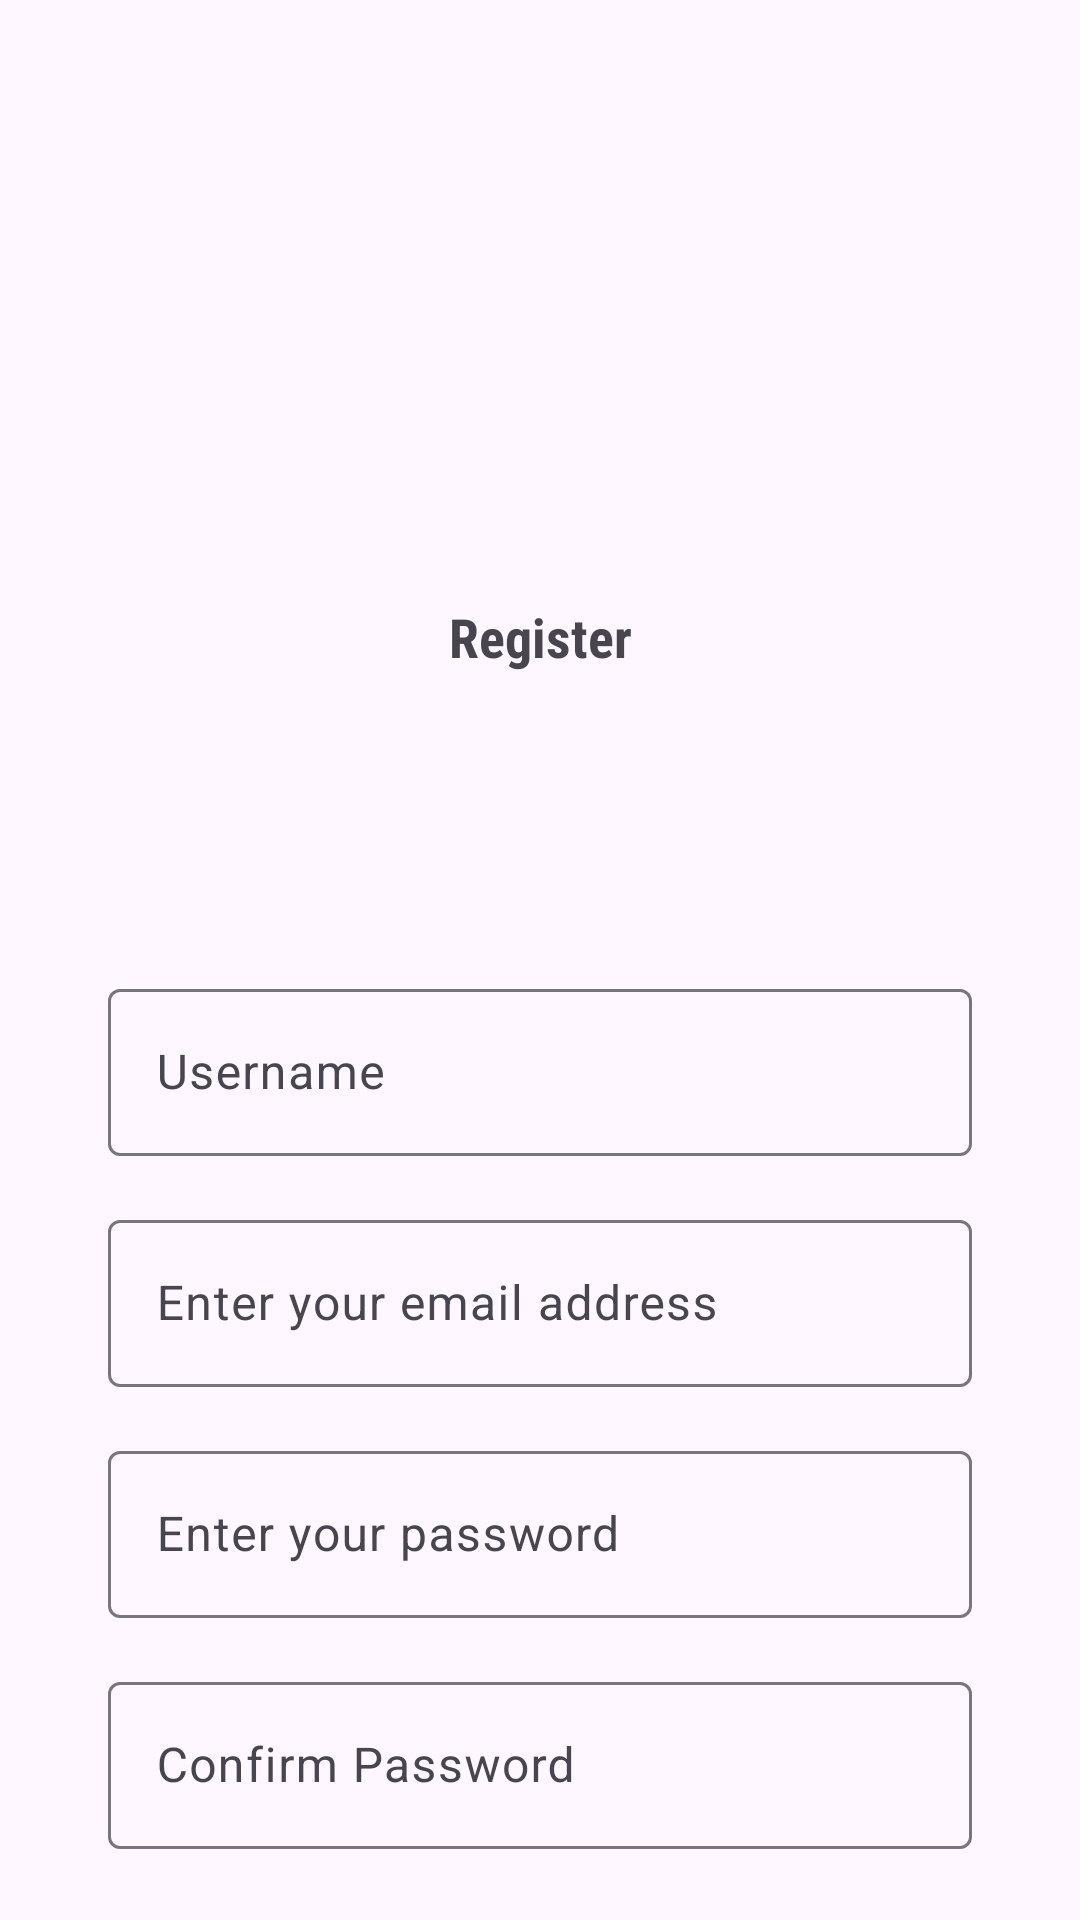

Write the Android layout XML for this screen, with the resource values it uses.
<!-- AndroidManifest.xml: application theme Theme.TailgateHub -->
<!-- res/layout/activity_register.xml -->
<?xml version="1.0" encoding="utf-8"?>
<androidx.constraintlayout.widget.ConstraintLayout xmlns:android="http://schemas.android.com/apk/res/android"
    xmlns:app="http://schemas.android.com/apk/res-auto"
    xmlns:tools="http://schemas.android.com/tools"
    android:id="@+id/register"
    android:layout_width="match_parent"
    android:layout_height="match_parent"
    tools:context=".RegisterActivity">

    <ProgressBar
        android:id="@+id/progressBar"
        android:layout_width="wrap_content"
        android:layout_height="wrap_content"
        android:visibility="gone"
        android:layout_centerInParent="true"
        app:layout_constraintStart_toStartOf="parent"
        app:layout_constraintEnd_toEndOf="parent"
        app:layout_constraintTop_toTopOf="parent"
        app:layout_constraintBottom_toBottomOf="parent"
        />

    <TextView
        android:id="@+id/registerMessage"
        android:layout_width="wrap_content"
        android:layout_height="wrap_content"
        android:layout_marginTop="200dp"
        android:fontFamily="sans-serif-condensed"
        android:text="@string/register_hint"
        android:textAlignment="center"
        android:textSize="18sp"
        android:textStyle="bold"
        app:layout_constraintEnd_toEndOf="parent"
        app:layout_constraintHorizontal_bias="0.5"
        app:layout_constraintStart_toStartOf="parent"
        app:layout_constraintTop_toTopOf="parent" />

    
    
    
    

    
    <com.google.android.material.textfield.TextInputLayout
        android:id="@id/registerUsername"
        android:layout_width="0dp"
        android:layout_height="wrap_content"
        android:layout_marginTop="100dp"
        android:hint="@string/username_hint"
        app:layout_constraintEnd_toEndOf="parent"
        app:layout_constraintHorizontal_bias="0.5"
        app:layout_constraintStart_toStartOf="parent"
        app:layout_constraintTop_toBottomOf="@id/registerMessage"
        app:layout_constraintWidth_percent="0.8">

        <com.google.android.material.textfield.TextInputEditText
            android:id="@+id/registerUsernameText"
            android:layout_width="match_parent"
            android:layout_height="wrap_content"
            android:inputType="text"
            android:maxLines="1" />

    </com.google.android.material.textfield.TextInputLayout>

    
    <com.google.android.material.textfield.TextInputLayout
        android:id="@+id/registerEmail"
        android:layout_width="0dp"
        android:layout_height="wrap_content"
        android:layout_marginTop="16dp"
        android:hint="@string/email_hint"
        app:layout_constraintEnd_toEndOf="parent"
        app:layout_constraintHorizontal_bias="0.5"
        app:layout_constraintStart_toStartOf="parent"
        app:layout_constraintTop_toBottomOf="@+id/registerUsername"
        app:layout_constraintWidth_percent="0.8">

        <com.google.android.material.textfield.TextInputEditText
            android:id="@+id/registerEmailText"
            android:layout_width="match_parent"
            android:layout_height="wrap_content"
            android:inputType="text"
            android:maxLines="1" />

    </com.google.android.material.textfield.TextInputLayout>

    
    <com.google.android.material.textfield.TextInputLayout
        android:id="@+id/registerPassword"
        android:layout_width="0dp"
        android:layout_height="wrap_content"
        android:layout_marginTop="16dp"
        android:hint="@string/password_hint"
        app:layout_constraintEnd_toEndOf="parent"
        app:layout_constraintHorizontal_bias="0.5"
        app:layout_constraintStart_toStartOf="parent"
        app:layout_constraintTop_toBottomOf="@id/registerEmail"
        app:layout_constraintWidth_percent="0.8">

        <com.google.android.material.textfield.TextInputEditText
            android:id="@+id/registerPasswordText"
            android:layout_width="match_parent"
            android:layout_height="wrap_content"
            android:inputType="textPassword"
            android:maxLines="1" />

    </com.google.android.material.textfield.TextInputLayout>


    
    <com.google.android.material.textfield.TextInputLayout
        android:id="@+id/confirmPassword"
        android:layout_width="0dp"
        android:layout_height="wrap_content"
        android:layout_marginTop="16dp"
        android:hint="@string/confirm_password_hint"
        app:layout_constraintEnd_toEndOf="parent"
        app:layout_constraintHorizontal_bias="0.5"
        app:layout_constraintStart_toStartOf="parent"
        app:layout_constraintTop_toBottomOf="@id/registerPassword"
        app:layout_constraintWidth_percent="0.8">

        <com.google.android.material.textfield.TextInputEditText
            android:id="@+id/confirmPasswordText"
            android:layout_width="match_parent"
            android:layout_height="wrap_content"
            android:inputType="textPassword"
            android:maxLines="1" />

    </com.google.android.material.textfield.TextInputLayout>

    
    <Button
        android:id="@+id/completeRegistrationButton"
        android:layout_width="wrap_content"
        android:layout_height="wrap_content"
        android:layout_marginTop="24dp"
        android:text="@string/sign_up_button_text"
        app:layout_constraintEnd_toEndOf="parent"
        app:layout_constraintHorizontal_bias="0.5"
        app:layout_constraintStart_toStartOf="parent"
        app:layout_constraintTop_toBottomOf="@id/confirmPassword" />



</androidx.constraintlayout.widget.ConstraintLayout>
<!-- resources referenced by this layout -->
<resources>
  <string name="confirm_password_hint">Confirm Password</string>
  <string name="email_hint">Enter your email address</string>
  <string name="password_hint">Enter your password</string>
  <string name="register_hint">Register</string>
  <string name="sign_up_button_text">Sign Up</string>
  <string name="username_hint">Username</string>
  <style name="Theme.TailgateHub" parent="Base.Theme.TailgateHub" />
  <style name="Base.Theme.TailgateHub" parent="Theme.Material3.DayNight.NoActionBar">
          
          
      </style>
</resources>
